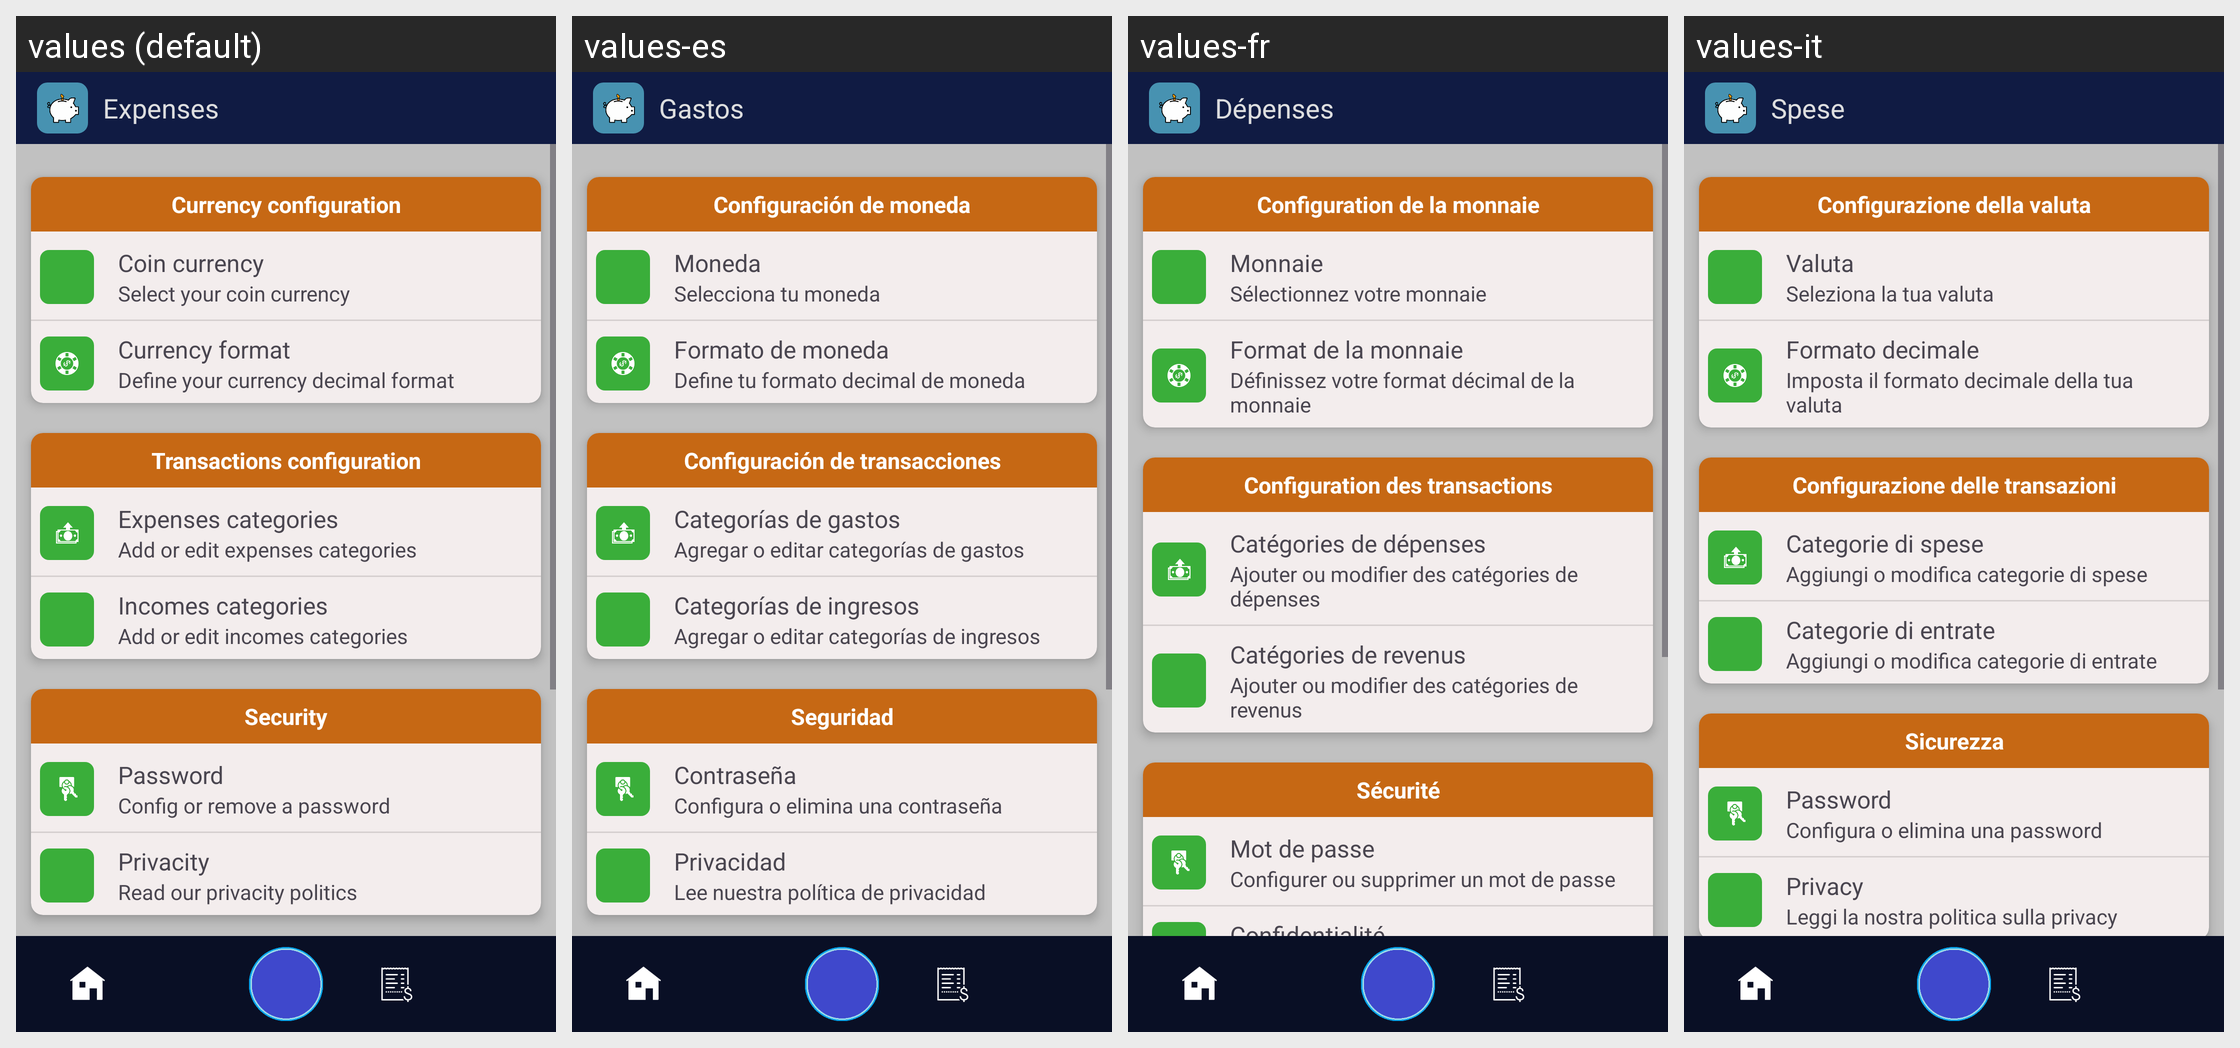

Strings drawn on this Android screen and how each of the app's shown locales translates them:
Android screen res/layout/fragment_configuration.xml rendered under 4 locales, left to right: values (default), values-es, values-fr, values-it. Device: Nexus 5 (rendered at 1080×1920; each locale shown at half size, 540×960, under a caption strip naming it); theme Theme.MyApplication.
Other locales in the repository, not shown: values-pt.
Strings drawn on this screen, with the default value and each locale's value (text and hints the layout hard-codes, and strings that could not be matched under every locale, appear in the picture but are not listed):

app_name
  values: Expenses
  values-es: Gastos
  values-fr: Dépenses
  values-it: Spese

config_currency_configuration
  values: Currency configuration
  values-es: Configuración de moneda
  values-fr: Configuration de la monnaie
  values-it: Configurazione della valuta

config_currency_title
  values: Coin currency
  values-es: Moneda
  values-fr: Monnaie
  values-it: Valuta

config_currency_description
  values: Select your coin currency
  values-es: Selecciona tu moneda
  values-fr: Sélectionnez votre monnaie
  values-it: Seleziona la tua valuta

config_decimal_title
  values: Currency format
  values-es: Formato de moneda
  values-fr: Format de la monnaie
  values-it: Formato decimale

config_decimal_description
  values: Define your currency decimal format
  values-es: Define tu formato decimal de moneda
  values-fr: Définissez votre format décimal de la monnaie
  values-it: Imposta il formato decimale della tua valuta

config_category_transactions_title
  values: Transactions configuration
  values-es: Configuración de transacciones
  values-fr: Configuration des transactions
  values-it: Configurazione delle transazioni

config_category_expenses
  values: Expenses categories
  values-es: Categorías de gastos
  values-fr: Catégories de dépenses
  values-it: Categorie di spese

config_category_expenses_description
  values: Add or edit expenses categories
  values-es: Agregar o editar categorías de gastos
  values-fr: Ajouter ou modifier des catégories de dépenses
  values-it: Aggiungi o modifica categorie di spese

config_category_incomes
  values: Incomes categories
  values-es: Categorías de ingresos
  values-fr: Catégories de revenus
  values-it: Categorie di entrate

config_category_incomes_description
  values: Add or edit incomes categories
  values-es: Agregar o editar categorías de ingresos
  values-fr: Ajouter ou modifier des catégories de revenus
  values-it: Aggiungi o modifica categorie di entrate

config_security_title
  values: Security
  values-es: Seguridad
  values-fr: Sécurité
  values-it: Sicurezza

config_security_password
  values: Password
  values-es: Contraseña
  values-fr: Mot de passe
  values-it: Password

config_security_password_description
  values: Config or remove a password
  values-es: Configura o elimina una contraseña
  values-fr: Configurer ou supprimer un mot de passe
  values-it: Configura o elimina una password

config_security_privacity
  values: Privacity
  values-es: Privacidad
  values-fr: Confidentialité
  values-it: Privacy
